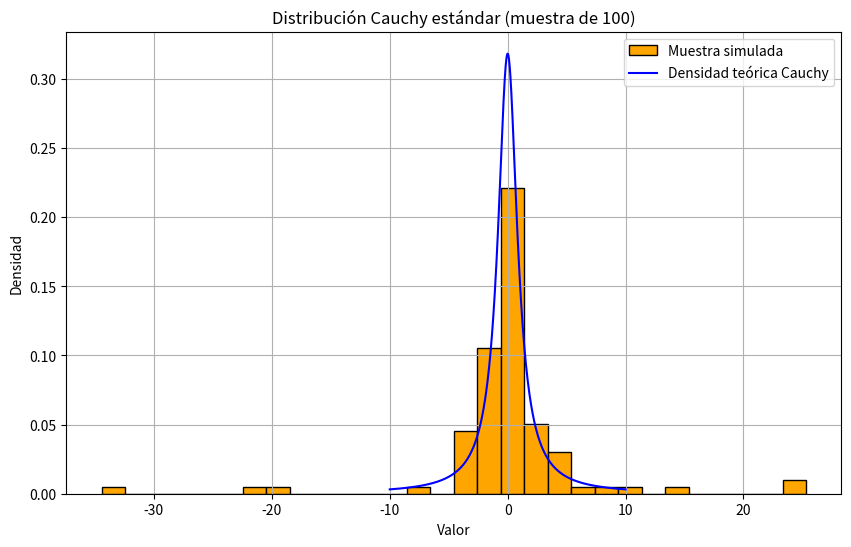

Reproduce this figure in Python.
import math
import matplotlib.pyplot as plt
import numpy as np
from math import gcd

def algoritmoPseudoaleatorio(a, c, m, cantSimulaciones):
    x = 1550
    semilla : int = int(x)
    if gcd(a, m) == 1 and semilla > 0:
        resultados = []
        while cantSimulaciones > 0:
            x = (a * semilla + c) % m
            semilla = x
            resultado = x / m
            resultados.append(resultado)
            cantSimulaciones -= 1
        return resultados
    else:
        print("Error: parámetros inválidos")
        return []

def transformar_a_cauchy(lista_uniformes):
    resultados = []
    for u in lista_uniformes:
        x = math.tan(math.pi * (u - 0.5))
        resultados.append(x)
    return resultados

def densidad_cauchy(x):
    return 1 / (math.pi * (1 + x**2))

uniformes = algoritmoPseudoaleatorio(1664525, 1013904223, 4294967296, 100)
muestra_cauchy = transformar_a_cauchy(uniformes)

plt.figure(figsize=(10, 6))
plt.hist(muestra_cauchy, bins=30, density=True, color='orange', edgecolor='black', label='Muestra simulada')
x_vals = np.linspace(-10, 10, 1000)
y_vals = [densidad_cauchy(x) for x in x_vals]
plt.plot(x_vals, y_vals, color='blue', label='Densidad teórica Cauchy')
plt.title("Distribución Cauchy estándar (muestra de 100)")
plt.xlabel("Valor")
plt.ylabel("Densidad")
plt.legend()
plt.grid(True)
plt.show()